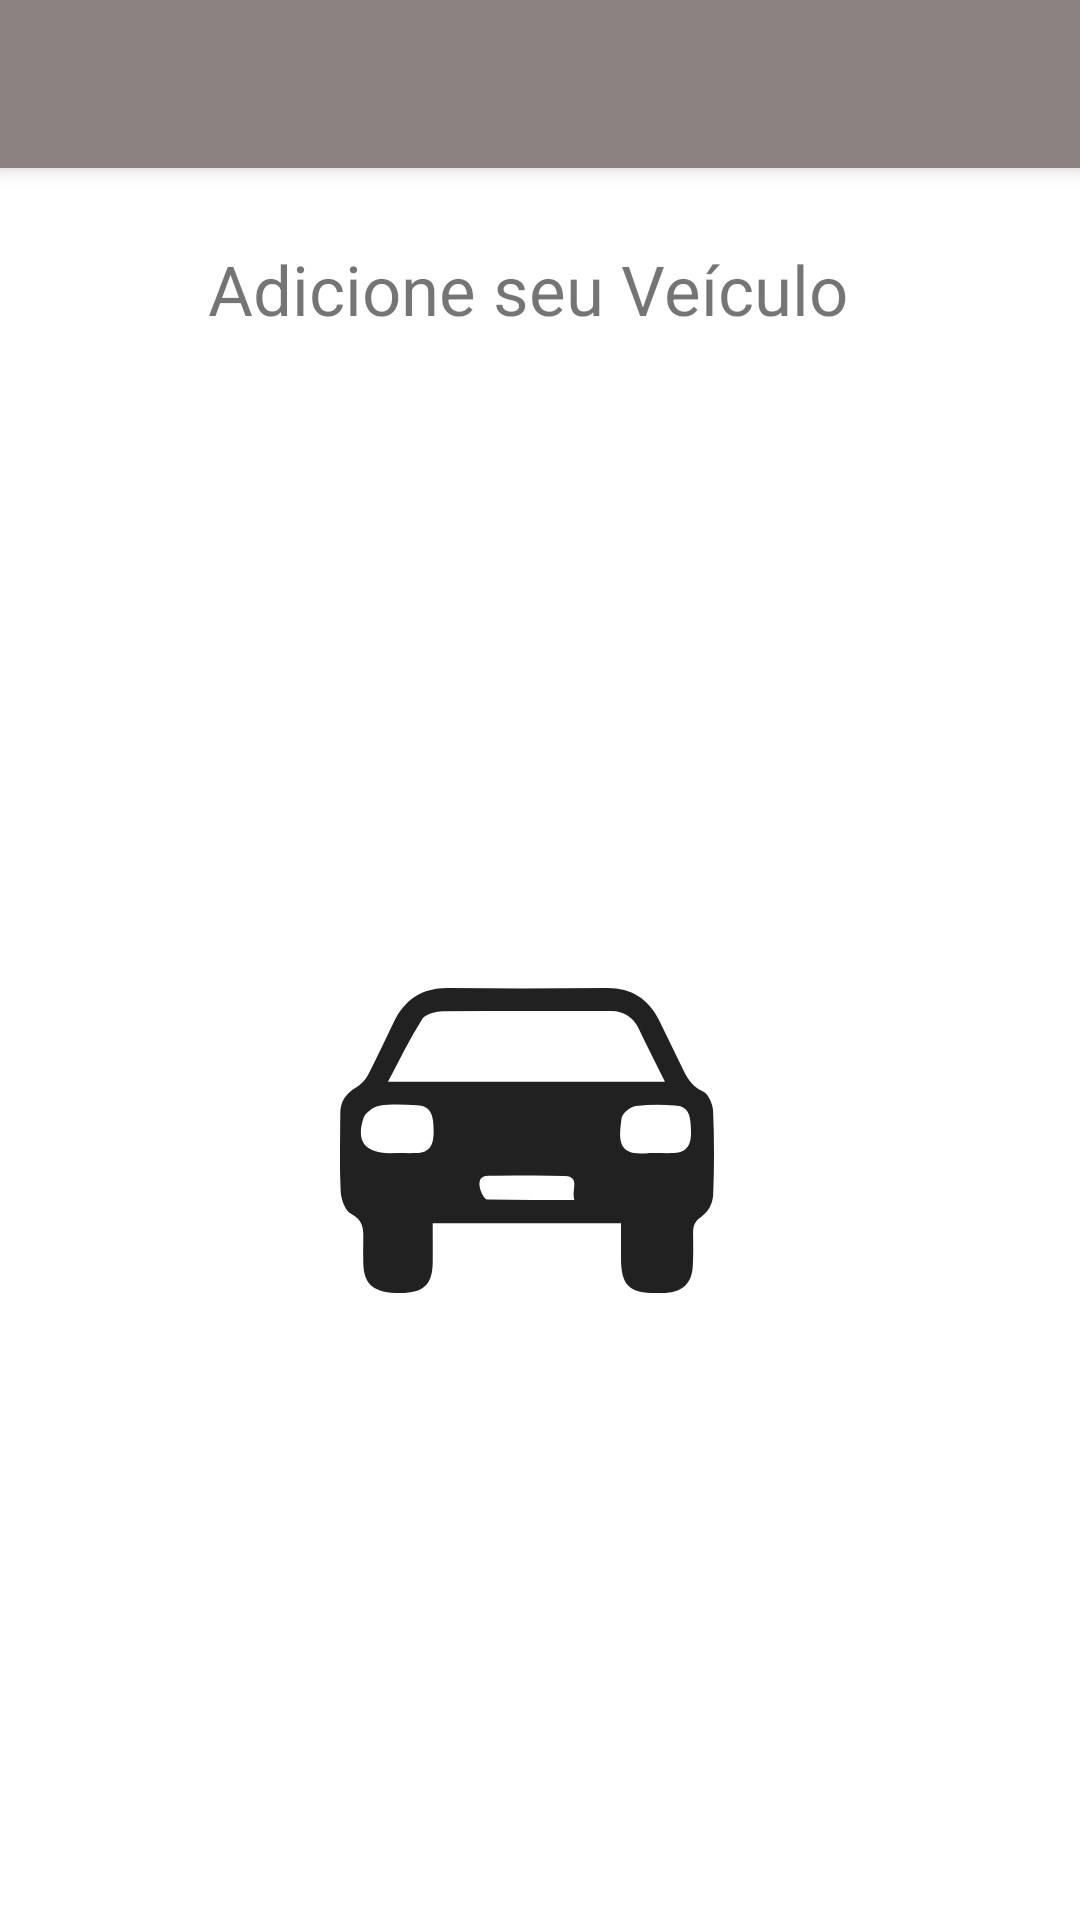

Here is an Android app screen rendered from its layout file. Give the layout XML and the strings, colors and styles it references.
<!-- AndroidManifest.xml: application theme AppTheme -->
<!-- res/layout/app_bar_tela_principalmain.xml -->
<?xml version="1.0" encoding="utf-8"?>
<androidx.coordinatorlayout.widget.CoordinatorLayout
        xmlns:android="http://schemas.android.com/apk/res/android"
        xmlns:app="http://schemas.android.com/apk/res-auto"
        xmlns:tools="http://schemas.android.com/tools"
        android:layout_width="match_parent"
        android:layout_height="match_parent"
        tools:context="br.com.devnattiva.deolhoveiculo.TelaPrincipalmain">

    <com.google.android.material.appbar.AppBarLayout
            android:layout_height="wrap_content"
            android:layout_width="match_parent"
            android:theme="@style/AppTheme.AppBarOverlay">

        <androidx.appcompat.widget.Toolbar
                android:id="@+id/toolbar"
                android:layout_width="match_parent"
                android:layout_height="?attr/actionBarSize"
                android:background="?attr/colorPrimary"
                app:popupTheme="@style/AppTheme.PopupOverlay"/>

    </com.google.android.material.appbar.AppBarLayout>

    <include
            android:id="@+id/content_tela_principal"
            layout="@layout/content_tela_principalmain" />


</androidx.coordinatorlayout.widget.CoordinatorLayout>
<!-- res/layout/content_tela_principalmain.xml (included above) -->
<?xml version="1.0" encoding="utf-8"?>
<androidx.constraintlayout.widget.ConstraintLayout
        xmlns:android="http://schemas.android.com/apk/res/android"
        xmlns:tools="http://schemas.android.com/tools"
        xmlns:app="http://schemas.android.com/apk/res-auto"
        android:layout_width="match_parent"
        android:layout_height="match_parent"
        app:layout_behavior="@string/appbar_scrolling_view_behavior"
        tools:showIn="@layout/app_bar_tela_principalmain"
        tools:context="br.com.devnattiva.deolhoveiculo.TelaPrincipalmain">


    <TextView
            android:text="Adicione seu Veículo"
            android:textSize="23sp"
            android:id="@+id/textView"
            android:layout_width="wrap_content"
            android:layout_height="wrap_content"
            app:layout_constraintStart_toStartOf="parent"
            app:layout_constraintTop_toTopOf="parent"
            android:layout_marginEnd="8dp"
            app:layout_constraintEnd_toEndOf="parent"
            android:layout_marginTop="25dp"
            android:layout_marginBottom="8dp"
            app:layout_constraintVertical_bias="0.12"/>

    <ImageView
            android:layout_width="0dp"
            android:layout_height="180dp"
            app:srcCompat="@drawable/inveiculo"
            android:id="@+id/ImgCarro"
            app:layout_constraintStart_toStartOf="@+id/textView"
            app:layout_constraintEnd_toEndOf="@+id/textView"
            app:layout_constraintBottom_toBottomOf="parent"
            android:layout_marginTop="8dp"
            app:layout_constraintTop_toBottomOf="@+id/textView"/>

</androidx.constraintlayout.widget.ConstraintLayout>
<!-- resources referenced by this layout -->
<resources>
  <!-- drawable inveiculo (drawable) -->
  <vector android:height="195dp" android:viewportHeight="193"
      android:viewportWidth="193" android:width="195dp" xmlns:android="http://schemas.android.com/apk/res/android">
      <path android:fillColor="#212121" android:pathData="M62.44,126.29c0,4.87 0.06,9.48 0,14.1 -0.12,7.85 -3.29,10.8 -11.51,10.82 -9.53,0 -13.11,-2.85 -13.3,-10.74 -0.06,-2.83 -0.07,-5.66 0,-8.5 0.09,-3.72 -0.07,-6.77 -4.25,-9 -2.14,-1.15 -3.69,-5.21 -3.83,-8 -0.46,-9.31 -0.16,-18.65 -0.14,-28 0,-4.23 2,-7.14 5.64,-9.27a11.77,11.77 0,0 0,4.27 -4.45C42.57,67 45.5,60.67 48.55,54.37c3.93,-8.13 10.19,-12.24 19.38,-12.16 18.91,0.16 37.82,0.12 56.73,0 8.77,-0.07 14.87,3.86 18.74,11.56 2.46,4.91 4.76,9.9 7.22,14.81 2,4.09 3.55,8.37 8.46,10.56 1.9,0.85 3.48,4.53 3.58,7 0.41,10.15 0.45,20.34 0,30.48a10.47,10.47 0,0 1,-4.06 7.21c-2.58,1.7 -3.13,3.43 -3.1,6 0.05,4 0.14,8 -0.12,12 -0.38,5.9 -3.72,9 -9.6,9.33 -1.16,0.06 -2.32,0.05 -3.48,0.05 -9.62,0 -12.54,-2.87 -12.56,-12.4 0,-4.11 0,-8.22 0,-12.53ZM145.44,75.68c-3.46,-7 -6.49,-12.84 -9.31,-18.81a10.46,10.46 0,0 0,-10.27 -6.48c-19.89,0 -39.79,-0.1 -59.69,0.12 -2.58,0 -6.34,1 -7.52,2.83 -4.38,6.87 -7.91,14.29 -12.2,22.34ZM50,101.17v0c2.14,0 4.29,0.09 6.43,0 4.64,-0.23 6.29,-2.23 6.35,-7.55 0.09,-6.73 -1.39,-9.27 -6,-9.5 -4.44,-0.22 -9,-0.53 -13.34,0.14 -2.13,0.33 -5,2.4 -5.7,4.33 -2.85,8.33 0.55,12.63 9.27,12.63ZM141.71,101.17v0c2.32,0 4.64,0.07 6.95,0 4.71,-0.16 6.1,-3 6.11,-7.32 0,-7 -1.22,-9.39 -5.82,-9.66a72.28,72.28 0,0 0,-13.88 0.14c-1.93,0.27 -4.86,2.58 -5.11,4.29 -1.24,8.53 -1.12,13.5 9.27,12.59C140.09,101.06 140.92,101.12 141.75,101.12ZM113.13,117.99c-1.26,-3.62 2.26,-8.33 -3.44,-8.6 -9.1,-0.43 -18.24,-0.08 -27.36,-0.14 -3.37,0 -3.39,2.39 -3,4.44 0.28,1.54 1.65,4.08 2.6,4.11C92,118.05 102.11,117.94 113.17,117.94Z"/>
  </vector>
  <style name="AppTheme.AppBarOverlay" parent="ThemeOverlay.AppCompat.Dark.ActionBar" />
  <style name="AppTheme.PopupOverlay" parent="ThemeOverlay.AppCompat.Light" />
  <style name="AppTheme" parent="Theme.MaterialComponents.Light.DarkActionBar">
          
          <item name="colorPrimary">@color/cordoStatusBar</item>
          <item name="colorPrimaryDark">@color/cordeFundo</item>
          <item name="colorAccent">@color/cordoStatusBar</item>
          <item name="floatingActionButtonStyle">@color/cordoStatusBar</item>
          <item name="windowActionModeOverlay">true</item>
  
      </style>
  <color name="cordoStatusBar">#8B8181</color>
  <color name="cordeFundo">#DEE0D9</color>
</resources>
